Dataset: Four Wheelers (GitHub, sagar-tan/Python_Programs-Projects). Classes: car, vehicle car, Peugeot 3008, BMW 318i, BMW 520d, Mazda 6, Maruti Suzuki 800, Audi A3, Audi A4, Nissan AD Wagon, Toyota Allion, Suzuki Alto, Toyota Aqua, Toyota Axio, Toyota Belta, Perodua Bezza, Nissan Bluebird, Mercedes-Benz C180, Mercedes-Benz C200, Mercedes-Benz C350, Toyota Carina, Suzuki Celerio, Daihatsu Charade, Toyota C-HR, Honda Civic, Mercedes-Benz CLA 200, Mitsubishi Colt, Toyota Corolla, Toyota Corona, Honda CR-V, Nissan Dayz, Land Rover Defender, Nissan Datsun, Mercedes-Benz E200, Mercedes-Benz E220, Mitsubishi Eclipse Cross, Hyundai Elantra, Suzuki Estilo, Mazda Familia, Honda Fit, Honda Fit Shuttle, Mazda Flair, Toyota Fortuner, Mercedes-Benz GLE 300d, DFSK Glory, Honda Grace, Suzuki Grand Vitara, Toyota Harrier, Toyota Hilux, Suzuki Hustler, Honda Insight, Mitsubishi L200, Mitsubishi Lancer, Toyota Land Cruiser Prado, Toyota Land Cruiser Sahara, Ford Laser, Nissan Leaf, Nissan March, Suzuki Maruti, Hyundai Matrix, Daihatsu Mira, Mitsubishi Montero, Honda N-Box, Honda N-WGN, Tata Nano, Nissan, Mitsubishi Outlander, Mitsubishi Pajero, Micro Panda, Micro Panda Cross, Toyota Passo, Nissan Patrol, Toyota Premio, Toyota Prius, Audi Q2, Audi Q7, Toyota Raize, Land Rover Range Rover, Land Rover Range Rover Evoque, Land Rover Range Rover Sport, Datsun Redi-Go, Micro Rexton, Daihatsu Rocky, Toyota Rush, Honda S660, Hyundai Santa Fe, Kia Sorento, Suzuki Spacia, Kia Sportage, Toyota Sprinter, Toyota Starlet, Hyundai Stellar, Nissan Sunny, Suzuki Swift, Nissan Tiida, Toyota, Hyundai Tucson, Honda Vezel, Toyota Vitz, Perodua Viva Elite, Suzuki Wagon R, Suzuki Wagon R FX, Suzuki Wagon R FZ, Suzuki Wagon R Stingray, Toyota Wigo, Nissan Wingroad, BMW X1, BMW X2, BMW X5, Nissan X-Trail, Jaguar XF, Toyota Yaris, vehicle car car model zs mg.

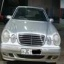
Label: Mercedes-Benz E200

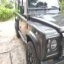
Label: Land Rover Defender

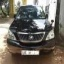
Label: Toyota Harrier

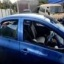
Label: Toyota Yaris

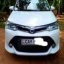
Label: Toyota Axio

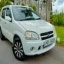
Label: Suzuki Swift
